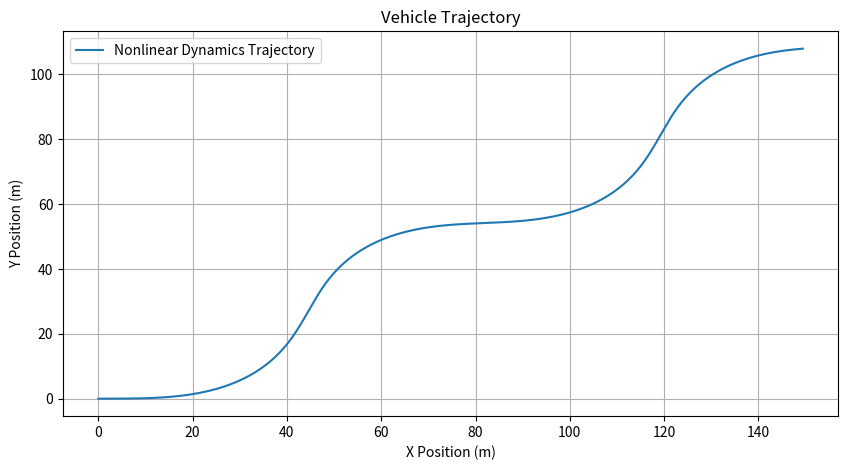
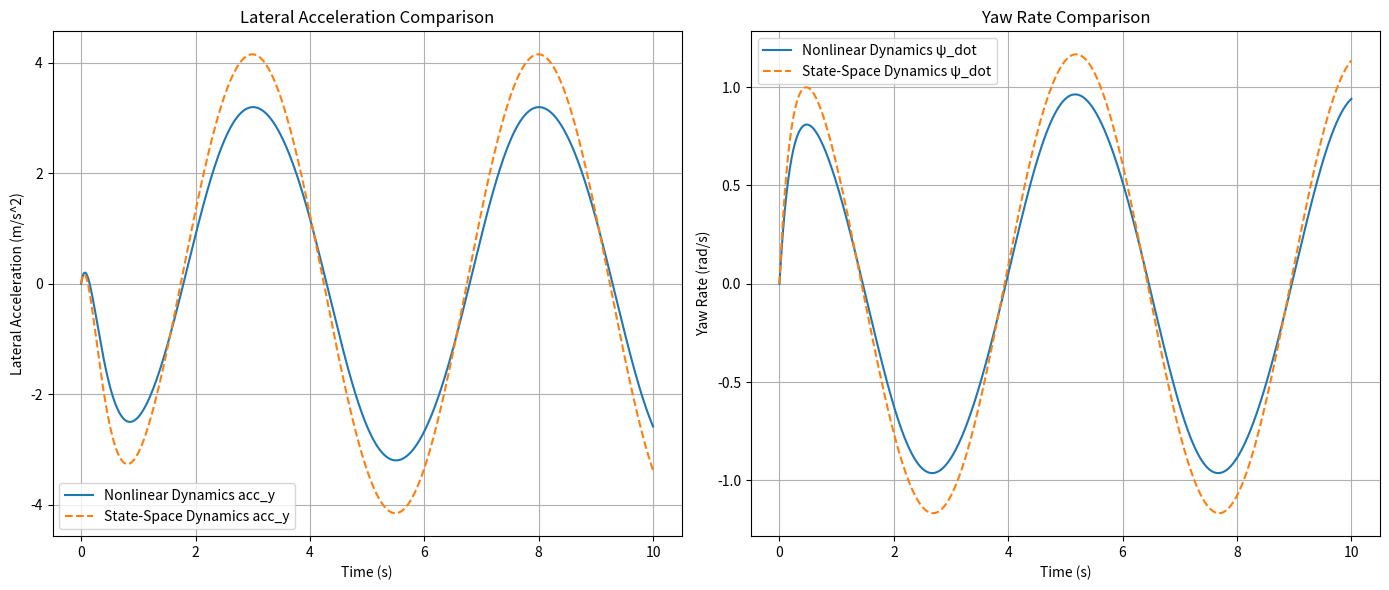

The matplotlib source for these figures, in order:
import numpy as np
import matplotlib.pyplot as plt

# Constants
mass = 1470     # Mass of the car (kg)
I_z = 1900      # Moment of inertia about the z-axis (kg*m^2)
l_f = 1.04      # Distance from the center of mass to the front axle (m)
l_r = 1.56      # Distance from the center of mass to the rear axle (m)
C_f = 71000     # Front tire cornering stiffness (N/rad)
C_r = 47000     # Rear tire cornering stiffness (N/rad)
V_x = 20        # Velocity of the car in the x-direction (m/s)

# Initial conditions
X_0 = 0           # Initial x-position (m)
Y_0 = 0           # Initial y-position (m)
Psi_0 = 0         # Initial yaw angle (rad)
x_dot0 = V_x      # Initial longitudinal velocity (m/s)
y_dot0 = 0        # Initial lateral velocity (m/s)
psi_dot0 = 0      # Initial yaw rate (rad/s)

# Time parameters
dt = 0.01       # Time step (s)
t_end = 10      # End time (s)
timesteps = int(t_end / dt)  # Number of time steps

# delta calculation parameters
delta_amplitude = 0.10016  # radians
delta_frequency = 0.2      # Hz

# non linear Dynamics function
def dynamics(state, delta):
    x_dot, y_dot, psi_dot = state

    a_f = delta - np.arctan2((y_dot + l_f * psi_dot), x_dot)
    a_r = -np.arctan2((y_dot - l_r * psi_dot), x_dot)

    F_yf = C_f * a_f
    F_yr = C_r * a_r

    x_ddot = 0
    y_ddot = (F_yf * np.cos(delta) + F_yr) / mass - psi_dot * x_dot
    psi_ddot = (l_f * F_yf - l_r * F_yr) / I_z

    return np.array([x_ddot, y_ddot, psi_ddot])

# State-space dynamics function
def state_space_dynamics(state, delta):
    y_dot, psi_dot = state
    A = np.array([
        [-(C_f + C_r) / (mass * V_x), (C_f * l_f - C_r * l_r) / (mass * V_x) - V_x],
        [(C_f * l_f - C_r * l_r) / (I_z * V_x), -(C_f * l_f**2 + C_r * l_r**2) / (I_z * V_x)]
    ])
    B = np.array([
        [C_f / mass],
        [C_f * l_f / I_z]
    ]) * delta
    ss_dot = (A.dot(np.array([y_dot, psi_dot])) + B).flatten()
    return np.array([ss_dot[0],ss_dot[1]])

# Trajectory calculation function
def trajectory_cal(state, traj):
    x_dot, y_dot, psi_dot = state
    X, Y, Psi = traj

    X_dot = x_dot * np.cos(Psi) - y_dot * np.sin(Psi)
    Y_dot = x_dot * np.sin(Psi) + y_dot * np.cos(Psi)
    Psi_dot = psi_dot

    return np.array([X_dot, Y_dot, Psi_dot])

# starting state initialization
stateVector = np.array([x_dot0, y_dot0, psi_dot0])
ss_stateVector = np.array([y_dot0, psi_dot0])
trajVector = np.array([X_0, Y_0, Psi_0])

# Arrays for storing results
stateArray = np.zeros((timesteps, 3))
trajectory_nl = np.zeros((timesteps, 3))
trajectory_nl[0] = trajVector
acc_y_array = np.zeros(timesteps)
psi_dot_array = np.zeros(timesteps)
ss_acc_y_array = np.zeros(timesteps)
ss_psi_dot_array = np.zeros(timesteps)
time_array = np.linspace(0, t_end, timesteps)

# Main loop
for i in range(1, timesteps):
    delta = delta_amplitude * np.sin(2 * np.pi * delta_frequency * time_array[i])

    # Dynamics calculations
    derivatives = dynamics(stateVector, delta)
    stateVector = stateVector + derivatives * dt
    stateArray[i] = stateVector
    acc_y_array[i] = derivatives[1]
    psi_dot_array[i] = derivatives[2]

    # Trajectory update
    traj_derivatives = trajectory_cal(stateVector, trajVector)
    trajVector = trajVector + traj_derivatives * dt
    trajectory_nl[i] = trajVector

    # State-space dynamics calculations
    ss_derivatives = state_space_dynamics(ss_stateVector, delta)
    ss_stateVector = ss_stateVector + (ss_derivatives * dt).flatten()
    ss_acc_y_array[i] = ss_derivatives[0]
    ss_psi_dot_array[i] = ss_derivatives[1]



# Trajectory plot
plt.figure(figsize=(10, 5))
plt.plot(trajectory_nl[:, 0], trajectory_nl[:, 1], label='Nonlinear Dynamics Trajectory')
plt.xlabel('X Position (m)')
plt.ylabel('Y Position (m)')
plt.title('Vehicle Trajectory')
plt.legend()
plt.grid(True)

# Lateral Acceleration and Yaw Rate comparison plots
plt.figure(figsize=(14, 6))

# Lateral Acceleration plot
plt.subplot(1, 2, 1)
plt.plot(time_array, acc_y_array, label='Nonlinear Dynamics acc_y')
plt.plot(time_array, ss_acc_y_array, '--', label='State-Space Dynamics acc_y')
plt.xlabel('Time (s)')
plt.ylabel('Lateral Acceleration (m/s^2)')
plt.title('Lateral Acceleration Comparison')
plt.legend()
plt.grid(True)

# Yaw Rate plot
plt.subplot(1, 2, 2)
plt.plot(time_array, psi_dot_array, label='Nonlinear Dynamics ψ_dot')
plt.plot(time_array, ss_psi_dot_array, '--', label='State-Space Dynamics ψ_dot')
plt.xlabel('Time (s)')
plt.ylabel('Yaw Rate (rad/s)')
plt.title('Yaw Rate Comparison')
plt.legend()
plt.grid(True)

plt.tight_layout()
plt.show()
